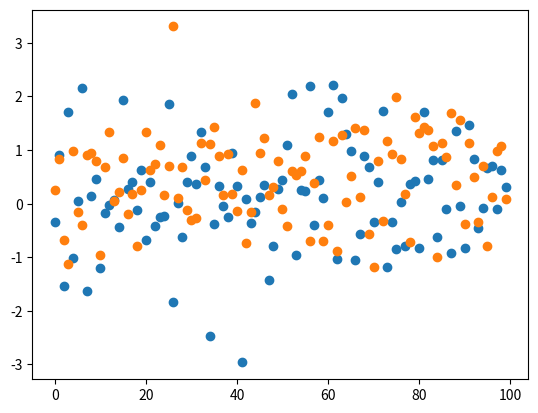

Python code for this plot:
import numpy as np
from scipy import stats
import matplotlib.pyplot as plt

# generate data
N = 100
X1 = np.random.randn(N)
X2 = np.random.randn(N) + .5

plt.scatter(np.arange(N), X1)
plt.scatter(np.arange(N), X2)
plt.show()

# degrees of freedom
df = 2 * (N - 1)

# pooled variance
# Sp = np.sqrt((X1.std()**2 + X2.std()**2) / 2)  # my way, calculated std
Sp = np.sqrt((X1.var(ddof=1) + X2.var(ddof=1)) / 2)  # using variance with N-1

# t-value
t_value = (X1.mean() - X2.mean())/(Sp * np.sqrt(2/N))

# p-value (works regardless of which mean is larger, thus which tail we're in)
p_value = (.5 - np.abs(stats.t.cdf(t_value, df) - .5)) * 2

# now compare with built-in scipy function
scipy_t, scipy_p = stats.ttest_ind(X1, X2)

print('Degrees of freedom:', df)
print('Pooled Standard Deviation:', Sp)

print('my t-value:', t_value)
print('my p-value: %.5f' % p_value)

print('scipy t-value:', scipy_t)
print('scipy p-value: %.5f' % scipy_p)
